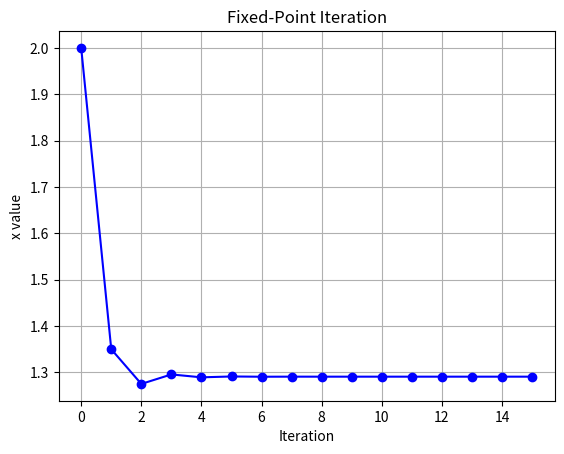

Python code for this plot:
# -*- coding: utf-8 -*-
"""
Created on Sat Dec  9 20:13:55 2023

@author: s2192747
"""


import math
import matplotlib.pyplot as plt

def fixed_point_iteration(initial_guess, tolerance, max_iterations):
    x_values = [initial_guess]
    x_n = initial_guess

    for iteration in range(max_iterations):
        x_n_plus_1 = 1 / math.sin(x_n) + 1 / 4

        # Check for convergence
        if abs(x_n_plus_1 - x_n) < tolerance:
            return x_values, iteration + 1

        x_n = x_n_plus_1
        x_values.append(x_n)

    return x_values, max_iterations

def main():
    # Set initial guess, tolerance, and maximum iterations
    initial_guess = 2.0  # Choose a value within the specified domain (0 < x < 4)
    tolerance = 1e-8
    max_iterations = 1000

    # Perform fixed-point iteration
    x_values, iterations = fixed_point_iteration(initial_guess, tolerance, max_iterations)

    if x_values[-1] is not None:
        print(f"Root found: {x_values[-1]} (converged in {iterations} iterations)")
    else:
        print(f"Root not found within {max_iterations} iterations")

    # Plot the function values during iteration
    plt.plot(range(len(x_values)), x_values, marker='o', linestyle='-', color='b')
    plt.xlabel('Iteration')
    plt.ylabel('x value')
    plt.title('Fixed-Point Iteration')
    plt.grid(True)
    plt.show()

if __name__ == "__main__":
    main()